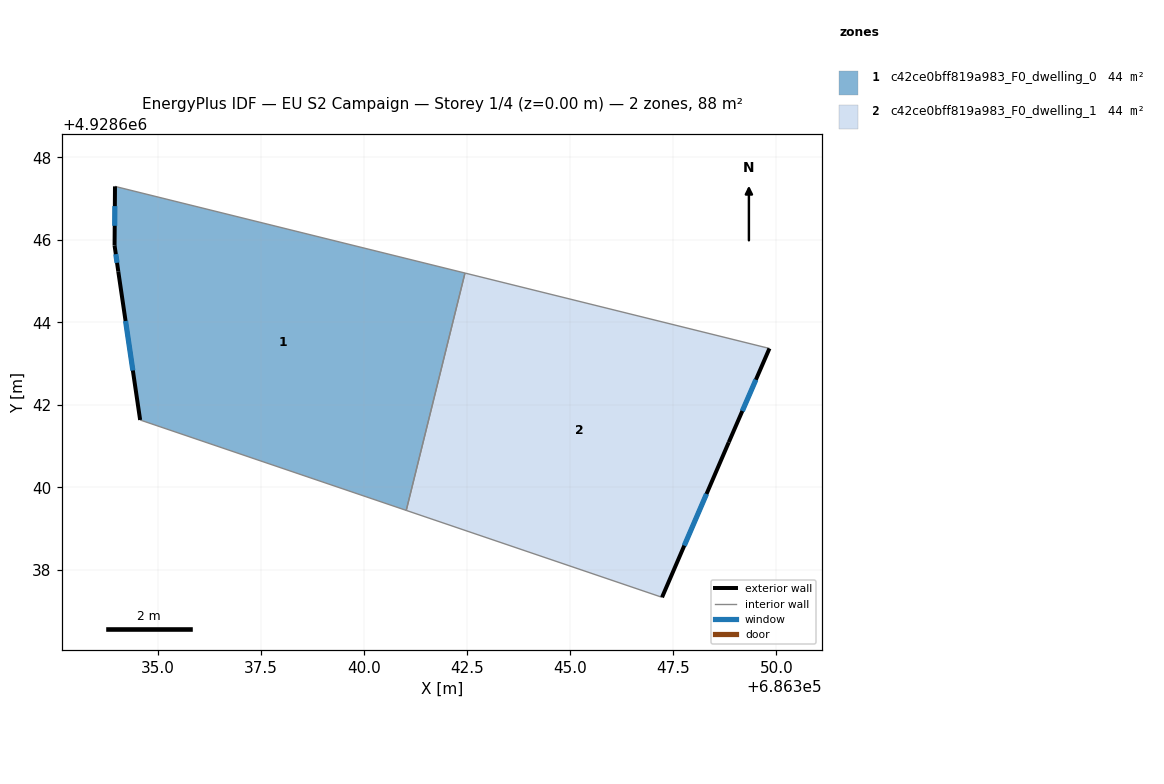
=== STOREY PLAN SPEC (per zone: floor XY polygon, exterior-wall plan segments, windows/doors) ===
zone 1: c42ce0bff819a983_F0_dwelling_0  (44.0 m²)
  floor: (686341.03, 4928639.44) (686342.45, 4928645.19) (686333.97, 4928647.29) (686333.96, 4928645.86) (686334.05, 4928645.23) (686334.58, 4928641.63)
  exterior wall: (686333.96, 4928645.86) – (686333.97, 4928647.29)  [1.4 m]
    window: (686333.96, 4928646.34) – (686333.96, 4928646.82)  [0.5 m²]
  exterior wall: (686334.58, 4928641.63) – (686334.05, 4928645.23)  [3.6 m]
    window: (686334.40, 4928642.83) – (686334.22, 4928644.03)  [1.2 m²]
  exterior wall: (686334.05, 4928645.23) – (686333.96, 4928645.86)  [0.6 m]
    window: (686334.02, 4928645.44) – (686333.99, 4928645.65)  [0.2 m²]
  interior walls: 3
zone 2: c42ce0bff819a983_F0_dwelling_1  (44.0 m²)
  floor: (686347.23, 4928637.33) (686348.85, 4928641.09) (686349.83, 4928643.37) (686342.45, 4928645.19) (686341.03, 4928639.44)
  exterior wall: (686349.83, 4928643.37) – (686348.85, 4928641.09)  [2.5 m]
    window: (686349.50, 4928642.61) – (686349.17, 4928641.85)  [0.8 m²]
  exterior wall: (686348.85, 4928641.09) – (686347.23, 4928637.33)  [4.1 m]
    window: (686348.31, 4928639.84) – (686347.77, 4928638.58)  [1.4 m²]
  interior walls: 3

=== DERIVED (storey summary) ===
Building: EU S2 Campaign
Storey: 1 of 4  (floor level z = 0.00 m)
Storey gross floor area: 87.9 m²
Zones on this storey: 2
  - c42ce0bff819a983_F0_dwelling_0: floor 44.0 m²; exterior wall 5.7 m (17.1 m²); 3 window(s) 1.9 m²; WWR 11.1%
  - c42ce0bff819a983_F0_dwelling_1: floor 44.0 m²; exterior wall 6.6 m (19.7 m²); 2 window(s) 2.2 m²; WWR 11.1%
Zone adjacency (shared interzone walls):
  - c42ce0bff819a983_F0_dwelling_0 ↔ c42ce0bff819a983_F0_dwelling_1